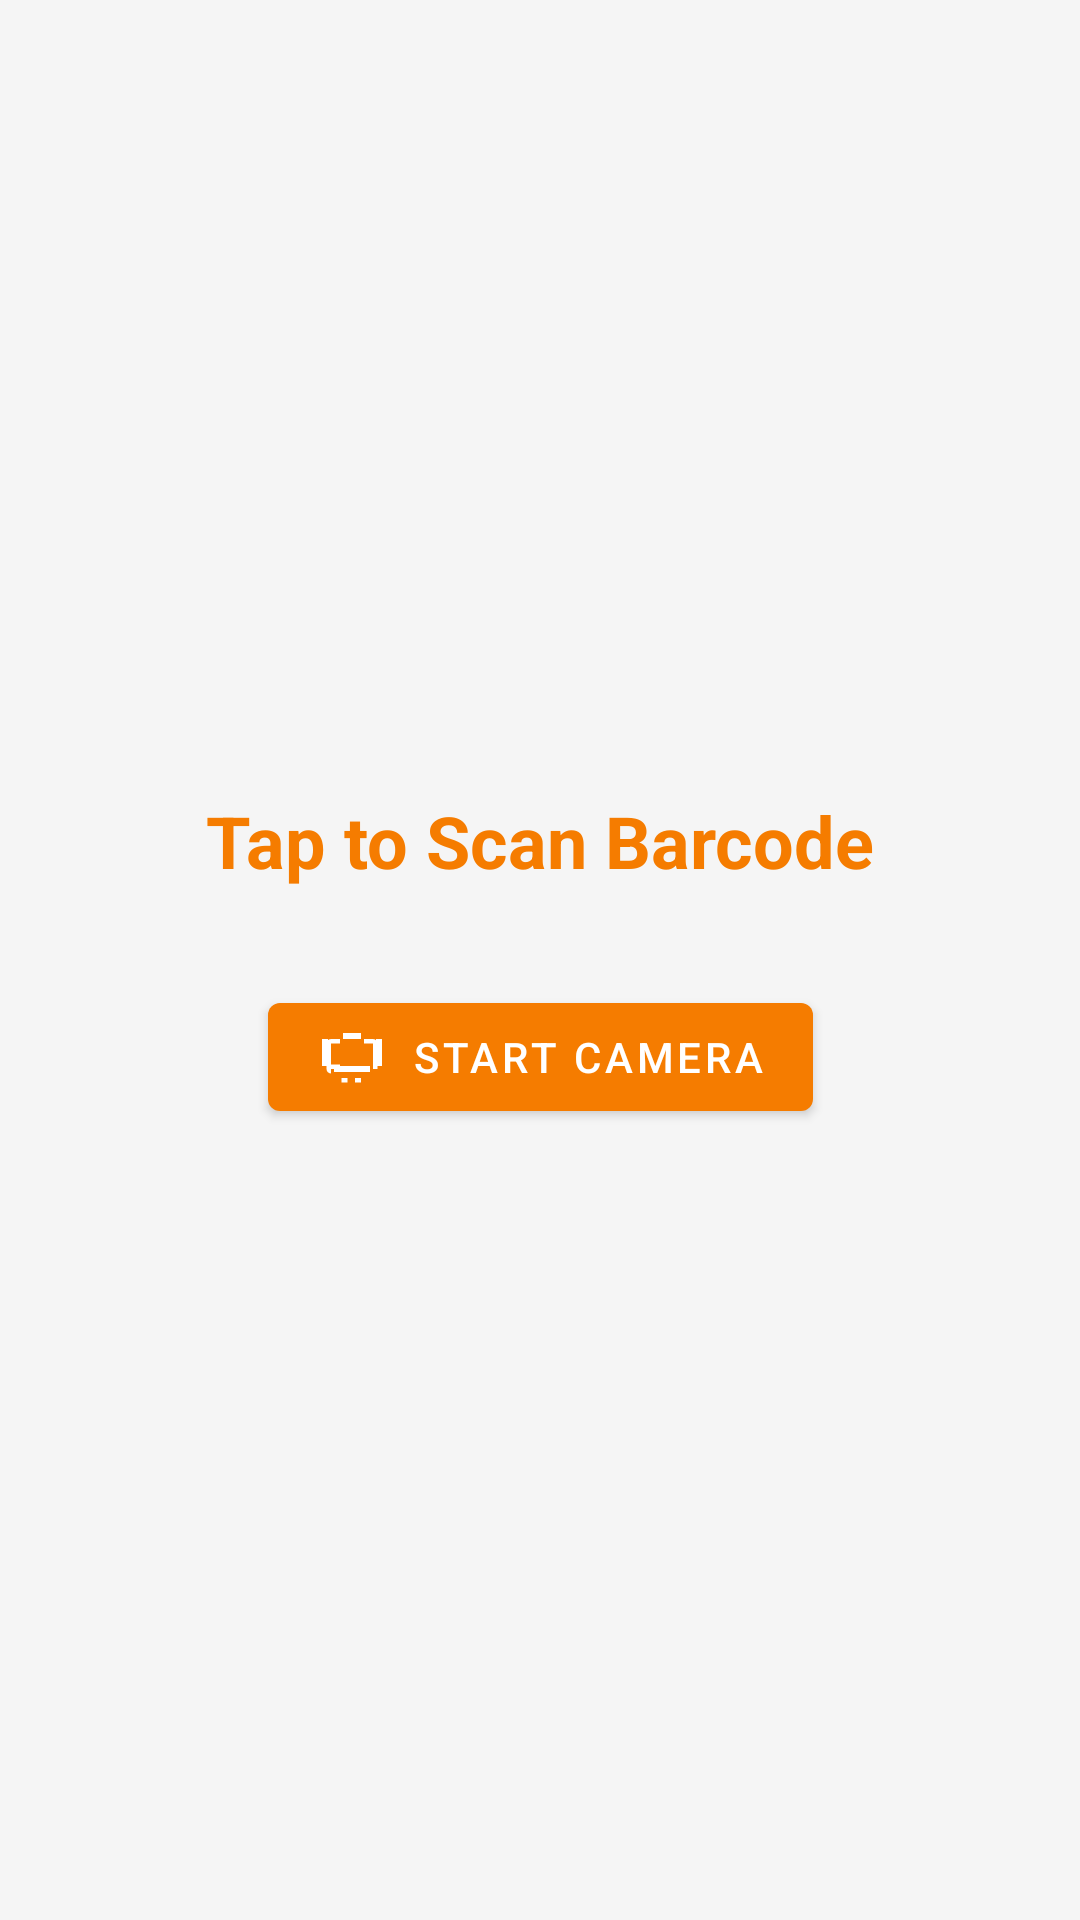

Android layout source for this screen:
<!-- AndroidManifest.xml: application theme Theme.WareWise -->
<!-- res/layout/activity_scan.xml -->
<?xml version="1.0" encoding="utf-8"?>
<androidx.constraintlayout.widget.ConstraintLayout xmlns:android="http://schemas.android.com/apk/res/android"
    xmlns:app="http://schemas.android.com/apk/res-auto"
    android:layout_width="match_parent"
    android:layout_height="match_parent"
    android:background="@color/background">

    <TextView
        android:id="@+id/tvScanInstruction"
        android:layout_width="wrap_content"
        android:layout_height="wrap_content"
        android:text="Tap to Scan Barcode"
        android:textColor="@color/primary"
        android:textSize="24sp"
        android:textStyle="bold"
        app:layout_constraintBottom_toTopOf="@+id/btnScan"
        app:layout_constraintEnd_toEndOf="parent"
        app:layout_constraintStart_toStartOf="parent"
        app:layout_constraintTop_toTopOf="parent"
        app:layout_constraintVertical_chainStyle="packed" />

    <com.google.android.material.button.MaterialButton
        android:id="@+id/btnScan"
        android:layout_width="wrap_content"
        android:layout_height="wrap_content"
        android:layout_marginTop="32dp"
        android:text="Start Camera"
        app:icon="@drawable/ic_scan"
        app:layout_constraintBottom_toBottomOf="parent"
        app:layout_constraintEnd_toEndOf="parent"
        app:layout_constraintStart_toStartOf="parent"
        app:layout_constraintTop_toBottomOf="@+id/tvScanInstruction" />

</androidx.constraintlayout.widget.ConstraintLayout>
<!-- resources referenced by this layout -->
<resources>
  <color name="background">#F5F5F5</color>
  <color name="primary">#F57C00</color>
  <!-- drawable ic_scan (drawable) -->
  <vector xmlns:android="http://schemas.android.com/apk/res/android"
      android:width="24dp"
      android:height="24dp"
      android:viewportWidth="24"
      android:viewportHeight="24">
      <path
          android:fillColor="#FF000000"
          android:pathData="M15,20.5h-2v-1.5h2v1.5zM10.5,20.5h-2v-1.5h2v1.5zM6,17h12v-2H6v2zM19,6h-3v1.5h3V16h1.5V7.5c0,-0.82 -0.68,-1.5 -1.5,-1.5zM5,16h3v-1.5H5V7.5h3V6H5c-0.82,0 -1.5,0.68 -1.5,1.5v8.5c0,0.82 0.68,1.5 1.5,1.5zM22,6h-2v9h2V6zM4,6H2v9h2V6zM9,4h6v2H9V4z" />
  </vector>
  <style name="Theme.WareWise" parent="Theme.MaterialComponents.DayNight.NoActionBar">
          
          <item name="colorPrimary">@color/primary</item>
          <item name="colorPrimaryVariant">@color/primary_variant</item>
          <item name="colorOnPrimary">@color/on_primary</item>
          
          <item name="colorSecondary">@color/secondary</item>
          <item name="colorSecondaryVariant">@color/secondary</item>
          <item name="colorOnSecondary">@color/on_secondary</item>
          
          <item name="android:statusBarColor" tools:targetApi="l">?attr/colorPrimaryVariant</item>
          
          <item name="android:windowBackground">@color/background</item>
          <item name="colorSurface">@color/surface</item>
          <item name="colorOnSurface">@color/on_surface</item>
      </style>
  <color name="primary_variant">#E65100</color>
  <color name="on_primary">#FFFFFF</color>
  <color name="secondary">#2979FF</color>
  <color name="on_secondary">#FFFFFF</color>
  <color name="surface">#FFFFFF</color>
  <color name="on_surface">#000000</color>
</resources>
